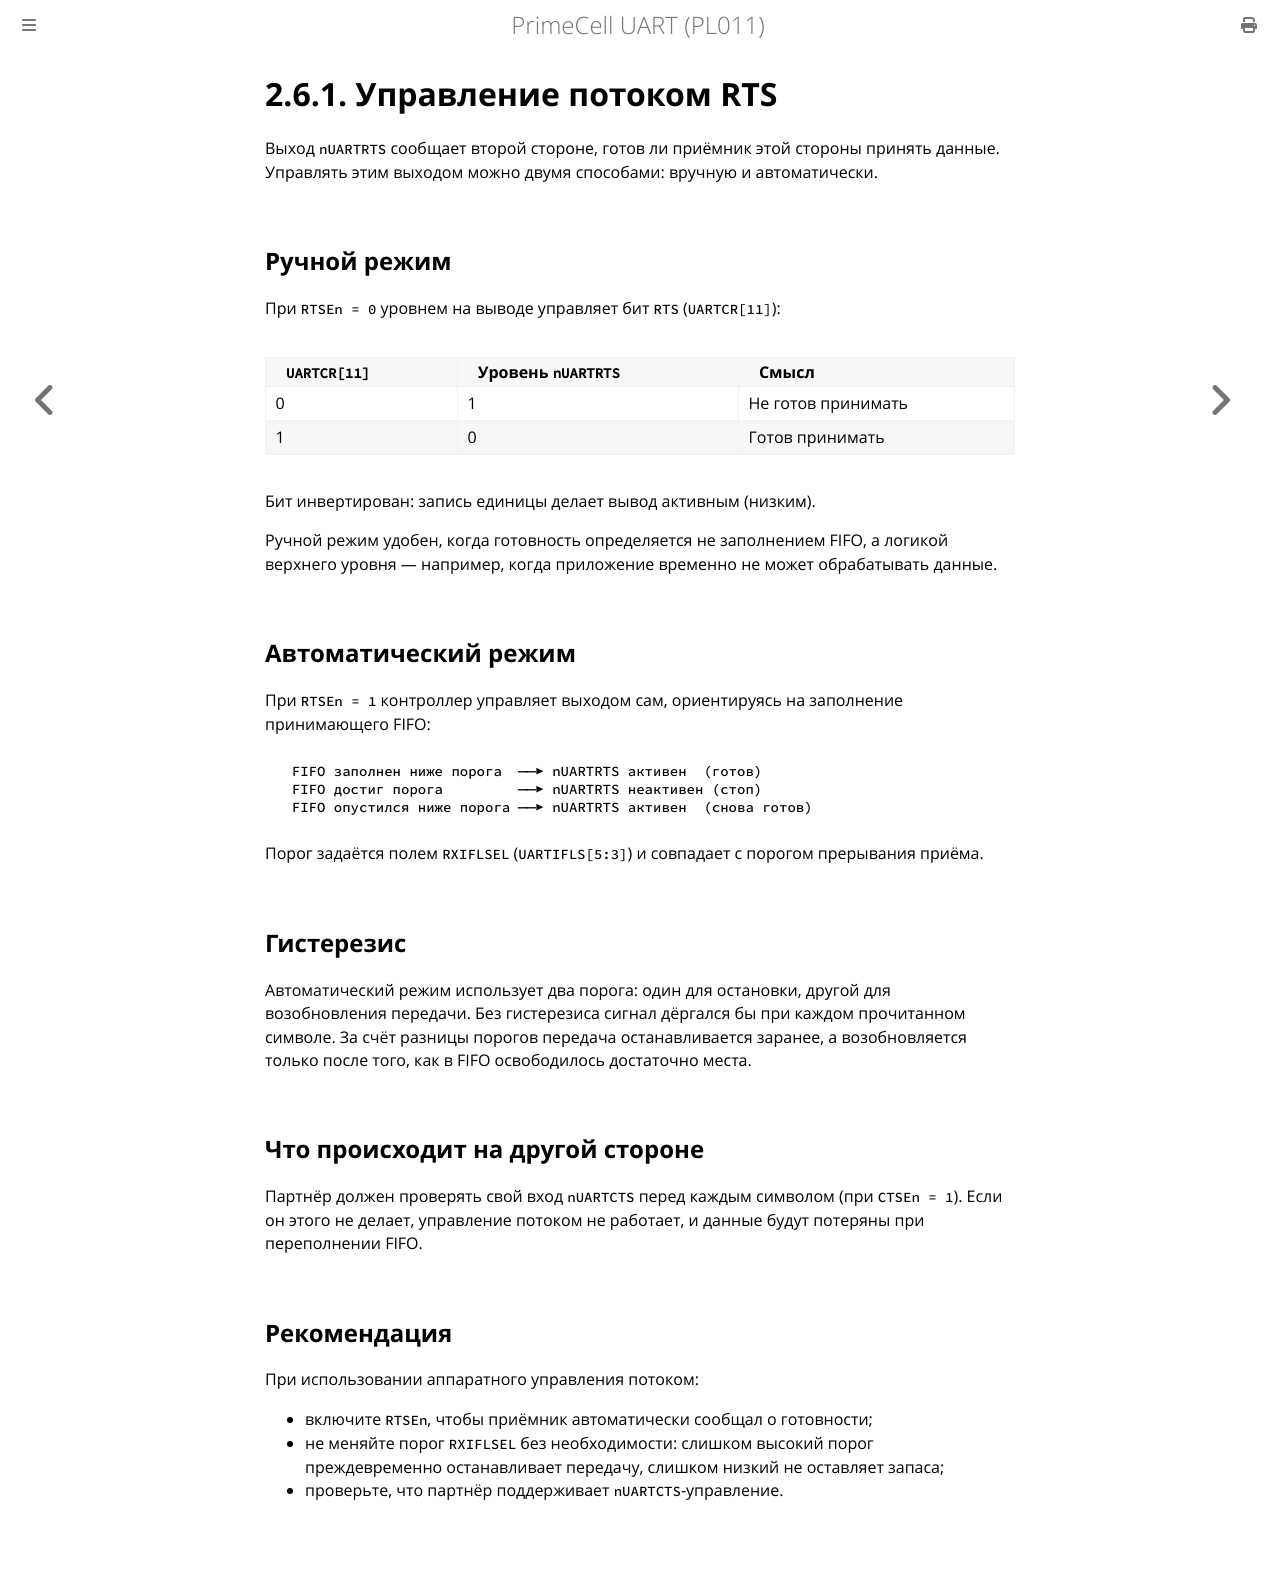

repository: MiCkEyZzZ/pl011 · page: ch02-rts.html · generator: mdbook

# 2.6.1. Управление потоком RTS

Выход `nUARTRTS` сообщает второй стороне, готов ли приёмник этой стороны
принять данные.
Управлять этим выходом можно двумя способами: вручную и автоматически.

## Ручной режим

При `RTSEn = 0` уровнем на выводе управляет бит `RTS` (`UARTCR[11]`):

| `UARTCR[11]` | Уровень `nUARTRTS` | Смысл |
|--------------|--------------------|-------|
| 0 | 1 | Не готов принимать |
| 1 | 0 | Готов принимать |

Бит инвертирован: запись единицы делает вывод активным (низким).

Ручной режим удобен, когда готовность определяется не заполнением FIFO,
а логикой верхнего уровня — например, когда приложение временно
не может обрабатывать данные.

## Автоматический режим

При `RTSEn = 1` контроллер управляет выходом сам, ориентируясь
на заполнение принимающего FIFO:

```text
  FIFO заполнен ниже порога  ──▶ nUARTRTS активен  (готов)
  FIFO достиг порога         ──▶ nUARTRTS неактивен (стоп)
  FIFO опустился ниже порога ──▶ nUARTRTS активен  (снова готов)
```

Порог задаётся полем `RXIFLSEL` (`UARTIFLS[5:3]`) и совпадает с порогом
прерывания приёма.

## Гистерезис

Автоматический режим использует два порога: один для остановки, другой
для возобновления передачи. Без гистерезиса сигнал дёргался бы при каждом
прочитанном символе. За счёт разницы порогов передача останавливается
заранее, а возобновляется только после того, как в FIFO освободилось
достаточно места.

## Что происходит на другой стороне

Партнёр должен проверять свой вход `nUARTCTS` перед каждым символом
(при `CTSEn = 1`). Если он этого не делает, управление потоком
не работает, и данные будут потеряны при переполнении FIFO.

## Рекомендация

При использовании аппаратного управления потоком:

- включите `RTSEn`, чтобы приёмник автоматически сообщал о готовности;
- не меняйте порог `RXIFLSEL` без необходимости: слишком высокий порог
  преждевременно останавливает передачу, слишком низкий не оставляет
  запаса;
- проверьте, что партнёр поддерживает `nUARTCTS`-управление.
